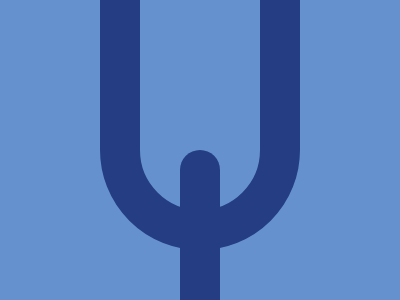

Write the HTML and CSS that draws this image.

<style>
    body {
      background: #6592CF;
    }
    div {
      width: 120px;
      height: 300px;
      position: absolute;
      border-radius: 999px;
    }
    .a {
      top: -130px;
      left: 100px;
      border: 40px solid #243D83;
    }
    .b {
      width: 40px;
      background: #243D83;
      left: 180px;
      top: 150px;
    }
  </style>
  <div class='a'></div>
  <div class='b'></div>